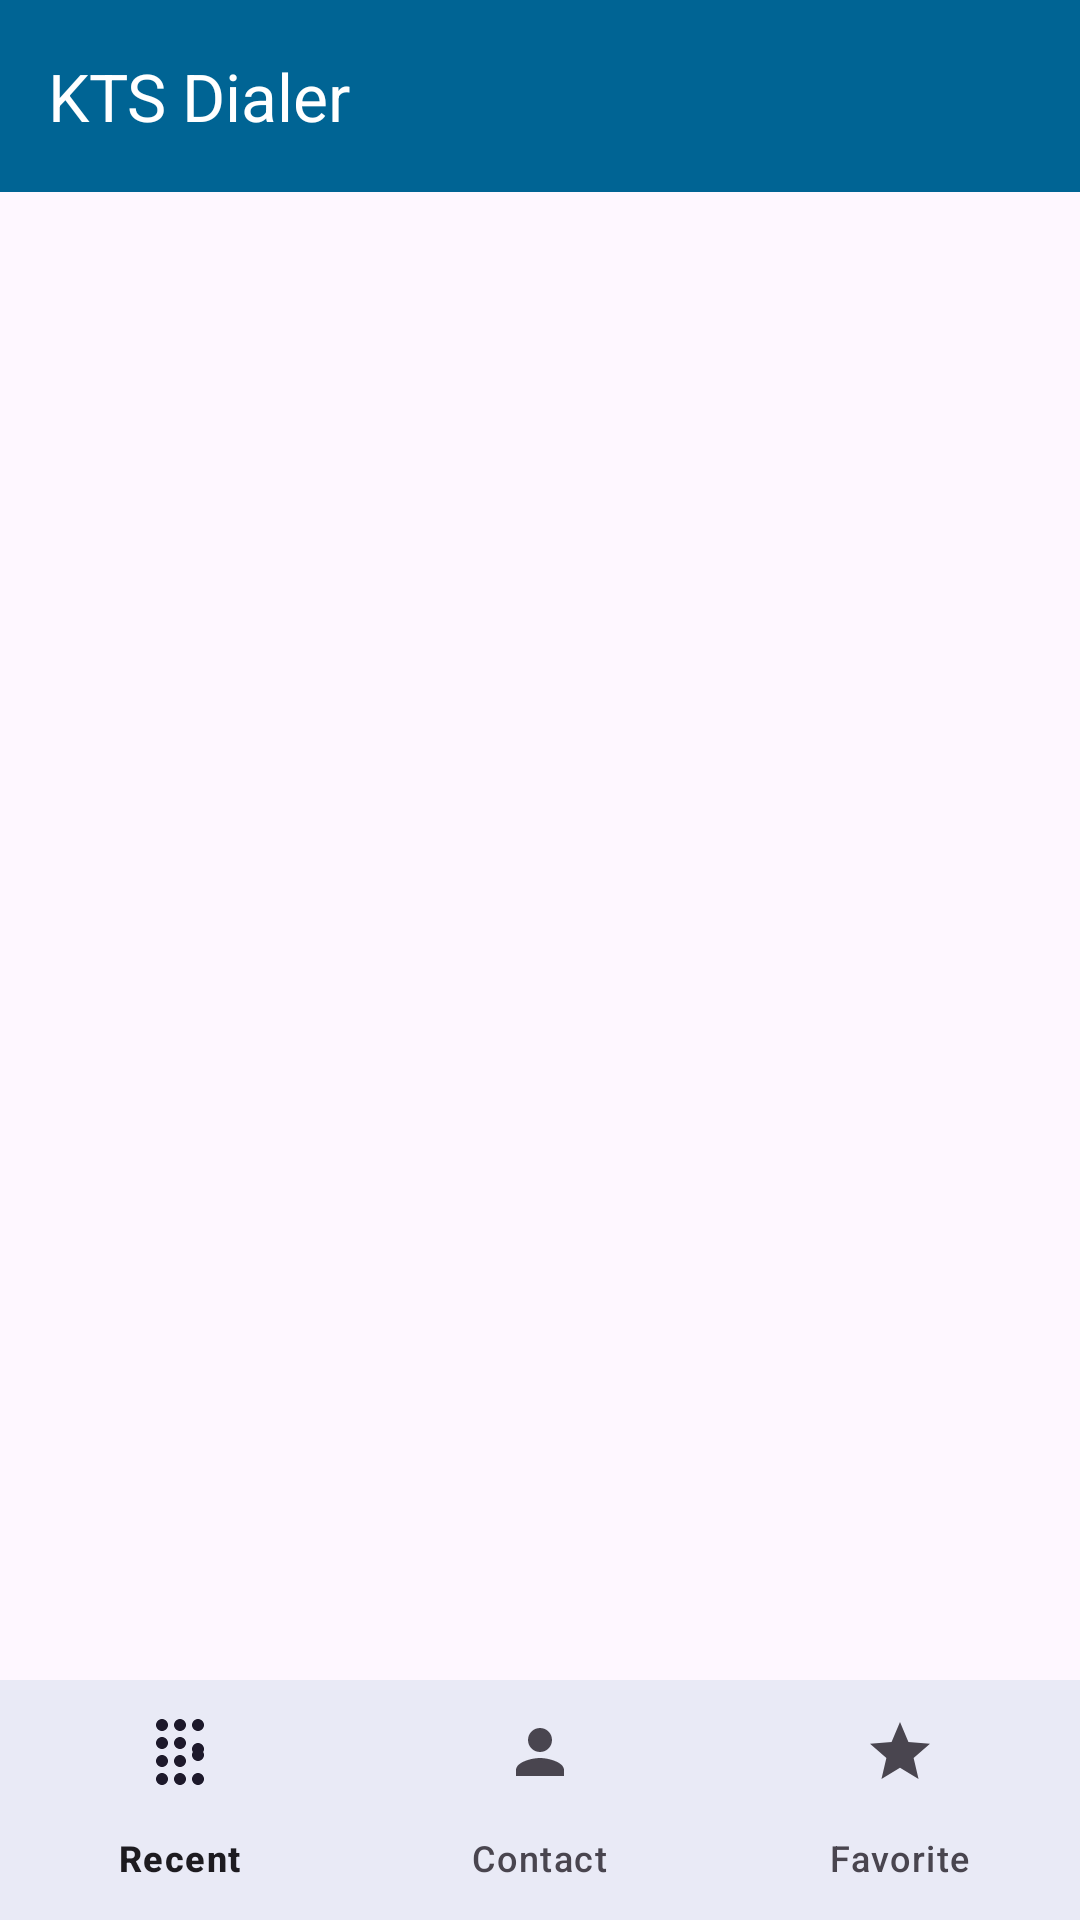

Layout XML and referenced resources for this Android screen:
<!-- AndroidManifest.xml: application theme Theme.KTSDialer -->
<!-- res/layout/activity_main.xml -->
<?xml version="1.0" encoding="utf-8"?>
<androidx.constraintlayout.widget.ConstraintLayout xmlns:android="http://schemas.android.com/apk/res/android"
    xmlns:app="http://schemas.android.com/apk/res-auto"
    android:id="@+id/mainLayout"
    android:layout_width="match_parent"
    android:layout_height="match_parent">

    <com.google.android.material.appbar.MaterialToolbar
        android:id="@+id/mainToolbar"
        android:layout_width="0dp"
        android:layout_height="?attr/actionBarSize"
        android:background="?attr/colorPrimary"
        app:title="@string/app_name"
        app:titleTextColor="@color/on_primary"
        app:layout_constraintTop_toTopOf="parent"
        app:layout_constraintStart_toStartOf="parent"
        app:layout_constraintEnd_toEndOf="parent" />

    <androidx.fragment.app.FragmentContainerView
        android:id="@+id/fragmentContainer"
        android:layout_width="0dp"
        android:layout_height="0dp"
        app:layout_constraintTop_toBottomOf="@id/mainToolbar"
        app:layout_constraintBottom_toTopOf="@id/bottomNavigationView"
        app:layout_constraintEnd_toEndOf="parent"
        app:layout_constraintStart_toStartOf="parent" />

    <com.google.android.material.bottomnavigation.BottomNavigationView
        android:id="@+id/bottomNavigationView"
        android:layout_width="0dp"
        android:layout_height="wrap_content"
        android:background="?android:attr/windowBackground"
        app:labelVisibilityMode="labeled"
        app:layout_constraintBottom_toBottomOf="parent"
        app:layout_constraintEnd_toEndOf="parent"
        app:layout_constraintStart_toStartOf="parent"
        app:menu="@menu/bottom_nav_menu" />

</androidx.constraintlayout.widget.ConstraintLayout>
<!-- resources referenced by this layout -->
<resources>
  <color name="on_primary">#FFFFFF</color>
  <string name="app_name">KTS Dialer</string>
  <style name="Theme.KTSDialer" parent="Theme.Material3.DayNight.NoActionBar">
          <item name="colorPrimary">@color/primary</item>
          <item name="colorOnPrimary">@color/on_primary</item>
          <item name="android:statusBarColor">@color/background</item>
          <item name="android:windowLightStatusBar">true</item>
      </style>
  <color name="primary">#006494</color>
  <color name="background">#FAFAFA</color>
</resources>
